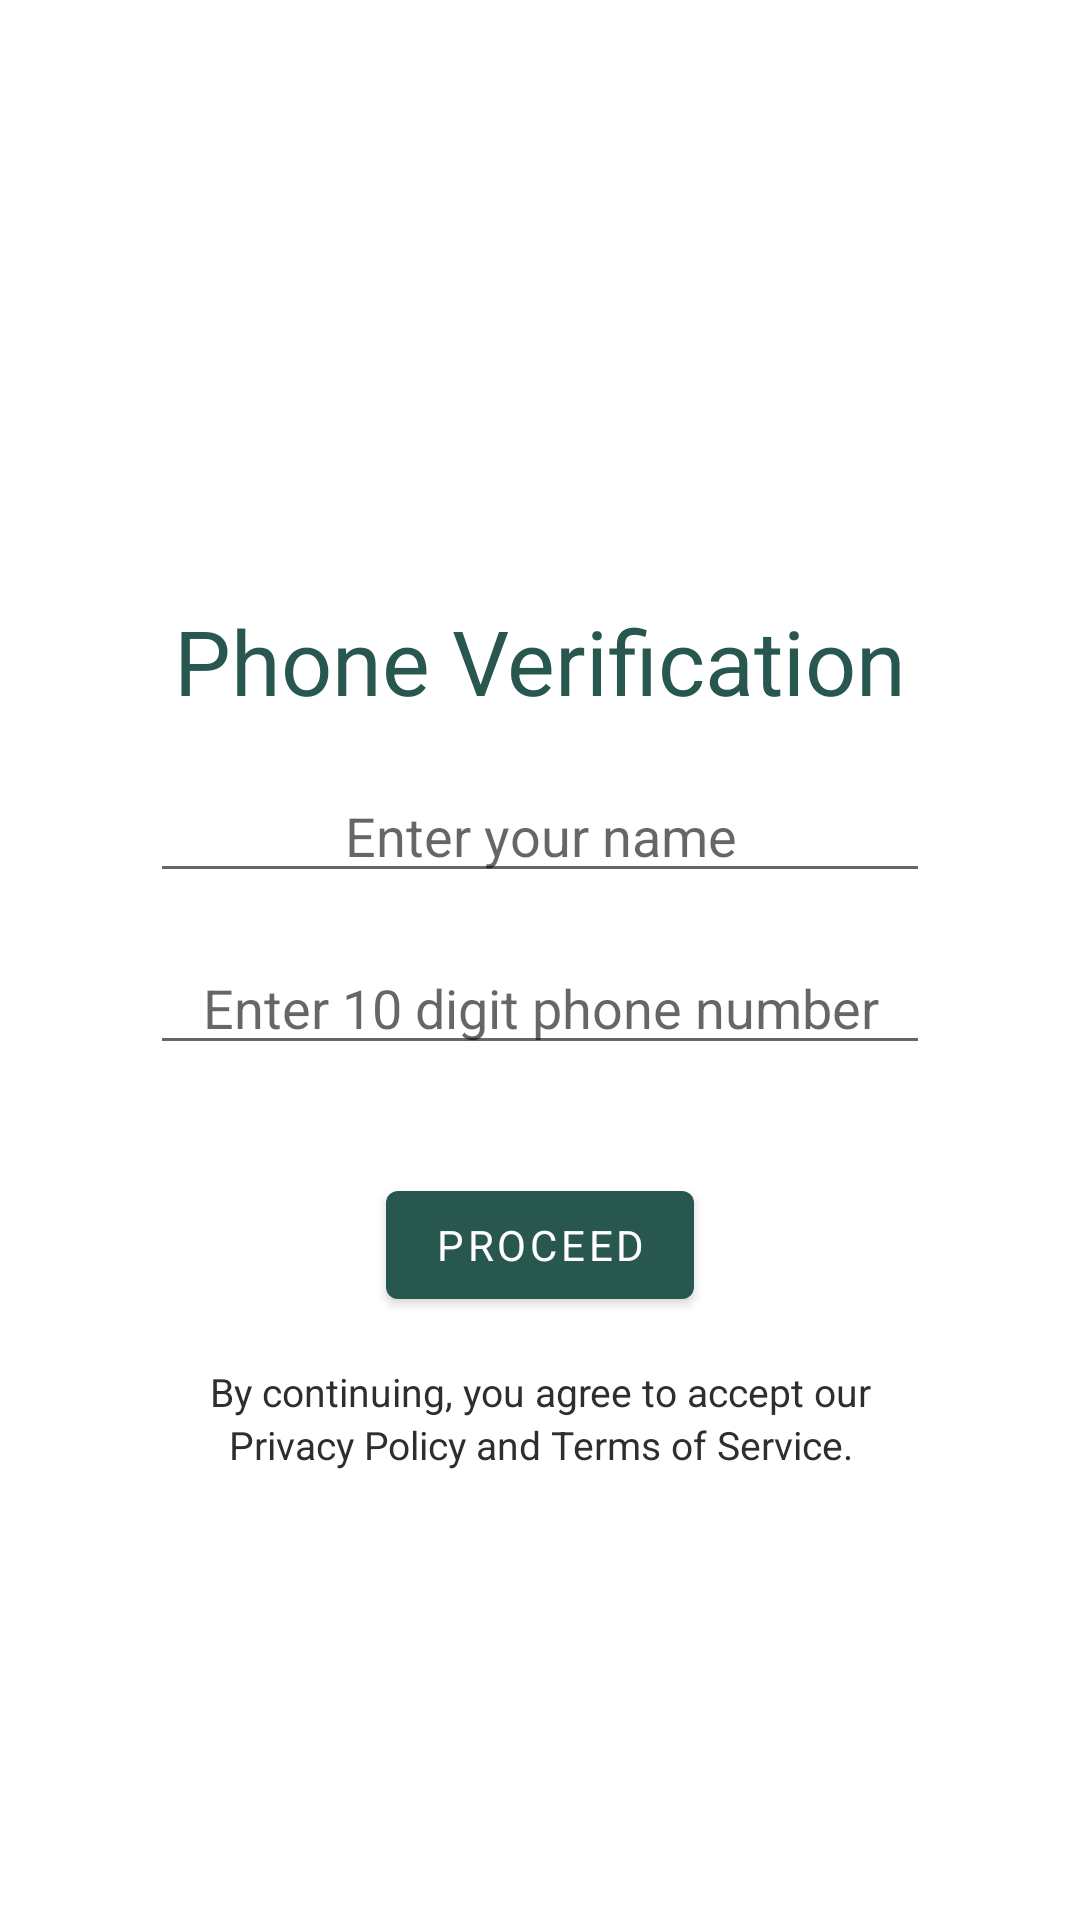

Here is an Android app screen rendered from its layout file. Give the layout XML and the strings, colors and styles it references.
<!-- AndroidManifest.xml: application theme Theme.Seeds -->
<!-- res/layout/activity_login.xml -->
<?xml version="1.0" encoding="utf-8"?>
<layout xmlns:tools="http://schemas.android.com/tools"
    xmlns:android="http://schemas.android.com/apk/res/android"
    xmlns:app="http://schemas.android.com/apk/res-auto">

    <androidx.constraintlayout.widget.ConstraintLayout
        android:layout_width="match_parent"
        android:layout_height="match_parent"
        tools:context=".ui.Login.LoginActivity">

        <com.google.android.material.button.MaterialButton
            android:id="@+id/sign_up_google_btn"
            android:layout_width="wrap_content"
            android:layout_height="wrap_content"
            android:layout_marginTop="36dp"
            android:text="Proceed"
            app:layout_constraintEnd_toEndOf="parent"
            app:layout_constraintStart_toStartOf="parent"
            app:layout_constraintTop_toBottomOf="@+id/editTextPhone"/>

        <TextView
            android:id="@+id/privacy_policy_first_line"
            android:layout_width="wrap_content"
            android:layout_height="wrap_content"
            android:layout_marginTop="16dp"
            android:gravity="center"
            android:text="By continuing, you agree to accept our"
            android:textSize="13sp"
            app:layout_constraintEnd_toEndOf="parent"
            app:layout_constraintStart_toStartOf="parent"
            app:layout_constraintTop_toBottomOf="@+id/sign_up_google_btn" />

        <TextView
            android:id="@+id/privacy_policy_second_line"
            android:layout_width="wrap_content"
            android:layout_height="wrap_content"
            android:gravity="center"
            android:text="Privacy Policy and Terms of Service."
            android:textSize="13sp"
            app:layout_constraintEnd_toEndOf="parent"
            app:layout_constraintStart_toStartOf="parent"
            app:layout_constraintTop_toBottomOf="@id/privacy_policy_first_line" />

        <EditText
            android:id="@+id/editTextName"
            android:layout_width="0dp"
            android:layout_height="wrap_content"
            android:layout_marginTop="16dp"
            android:layout_marginHorizontal="50dp"
            android:hint="Enter your name"
            android:inputType="textPersonName"
            android:gravity="center"
            android:textColor="@color/seeds_green"
            app:layout_constraintTop_toBottomOf="@id/otp_verification_text"
            app:layout_constraintStart_toStartOf="parent"
            app:layout_constraintEnd_toEndOf="parent" />

        <EditText
            android:id="@+id/editTextPhone"
            android:layout_width="0dp"
            android:layout_height="wrap_content"
            android:layout_marginTop="16dp"
            android:layout_marginHorizontal="50dp"
            android:hint="Enter 10 digit phone number"
            android:inputType="phone"
            android:importantForAutofill="no"
            android:gravity="center"
            android:paddingLeft="5dp"
            android:textColor="@color/seeds_green"
            app:layout_constraintTop_toBottomOf="@id/editTextName"
            app:layout_constraintStart_toStartOf="parent"
            app:layout_constraintEnd_toEndOf="parent" />


















        <TextView
            style="@style/AllTitles"
            android:id="@+id/otp_verification_text"
            android:layout_width="wrap_content"
            android:layout_height="wrap_content"
            android:layout_marginTop="200dp"
            android:text="Phone Verification"
            android:textColor="?attr/colorPrimary"
            android:textSize="30sp"
            app:layout_constraintEnd_toEndOf="parent"
            app:layout_constraintStart_toStartOf="parent"
            app:layout_constraintTop_toTopOf="parent" />

        <TextView
            android:id="@+id/resend_code_link"
            android:layout_width="wrap_content"
            android:layout_height="wrap_content"
            android:layout_marginTop="20dp"
            android:clickable="true"
            android:focusable="true"
            android:text="Resend"
            android:textColor="@color/seeds_green"
            android:textSize="13sp"
            android:visibility="invisible"
            app:layout_constraintEnd_toEndOf="parent"
            app:layout_constraintStart_toEndOf="@+id/resend_code_text"
            app:layout_constraintTop_toBottomOf="@+id/code_sent_text" />

        <TextView
            android:id="@+id/resend_code_text"
            android:layout_width="wrap_content"
            android:layout_height="wrap_content"
            android:layout_marginTop="20dp"
            android:clickable="true"
            android:focusable="true"
            android:text="Didn't recieve a code? "
            android:textColor="@color/dark_gray"
            android:textSize="13sp"
            android:visibility="invisible"
            app:layout_constraintEnd_toStartOf="@+id/resend_code_link"
            app:layout_constraintHorizontal_bias="0.5"
            app:layout_constraintHorizontal_chainStyle="packed"
            app:layout_constraintStart_toStartOf="parent"
            app:layout_constraintTop_toBottomOf="@+id/code_sent_text" />

        <TextView
            android:id="@+id/time_remaining"
            android:layout_width="wrap_content"
            android:layout_height="wrap_content"
            android:layout_marginTop="2dp"
            android:textSize="15sp"
            app:layout_constraintEnd_toEndOf="@+id/editTextPhone"
            app:layout_constraintTop_toBottomOf="@+id/editTextPhone"
            tools:text="53s" />

        <TextView
            android:id="@+id/code_sent_text"
            android:layout_width="wrap_content"
            android:layout_height="wrap_content"
            android:layout_marginTop="28dp"
            android:text="OTP sent!"
            android:textColor="@color/seeds_green"
            android:textSize="13sp"
            android:visibility="invisible"
            app:layout_constraintEnd_toEndOf="parent"
            app:layout_constraintStart_toStartOf="parent"
            app:layout_constraintTop_toBottomOf="@+id/privacy_policy_second_line" />

    </androidx.constraintlayout.widget.ConstraintLayout>
</layout>
<!-- resources referenced by this layout -->
<resources>
  <color name="dark_gray">#5C555B</color>
  <color name="seeds_green">#28574F</color>
  <style name="AllTitles">
          <item name="android:layout_height">wrap_content</item>
          <item name="android:layout_width">wrap_content</item>
          <item name="android:textSize">18sp</item>
          <item name="android:textColor">?attr/colorPrimary</item>
          <item name="fontFamily">@font/inter_medium</item>
      </style>
  <style name="Theme.Seeds" parent="Theme.MaterialComponents.DayNight.NoActionBar">
          
          <item name="colorPrimary">@color/seeds_green</item>
          <item name="colorPrimaryVariant">@color/seeds_green</item>
          <item name="colorOnPrimary">@color/white</item>
          
          <item name="colorSecondary">@color/dark_gray</item>
          <item name="colorSecondaryVariant">@color/dark_gray</item>
          <item name="colorOnSecondary">@color/black</item>
          <item name="fontFamily">@font/lato</item>
          <item name="android:textColor">@color/seeds_black</item>
          
          <item name="android:statusBarColor" tools:targetApi="l">?attr/colorPrimaryVariant</item>
          <item name="windowActionBar">false</item>
          <item name="windowNoTitle">true</item>
          
      </style>
  <color name="white">#FFFFFFFF</color>
  <color name="black">#FF000000</color>
  <color name="seeds_black">#2F2E2E</color>
</resources>
